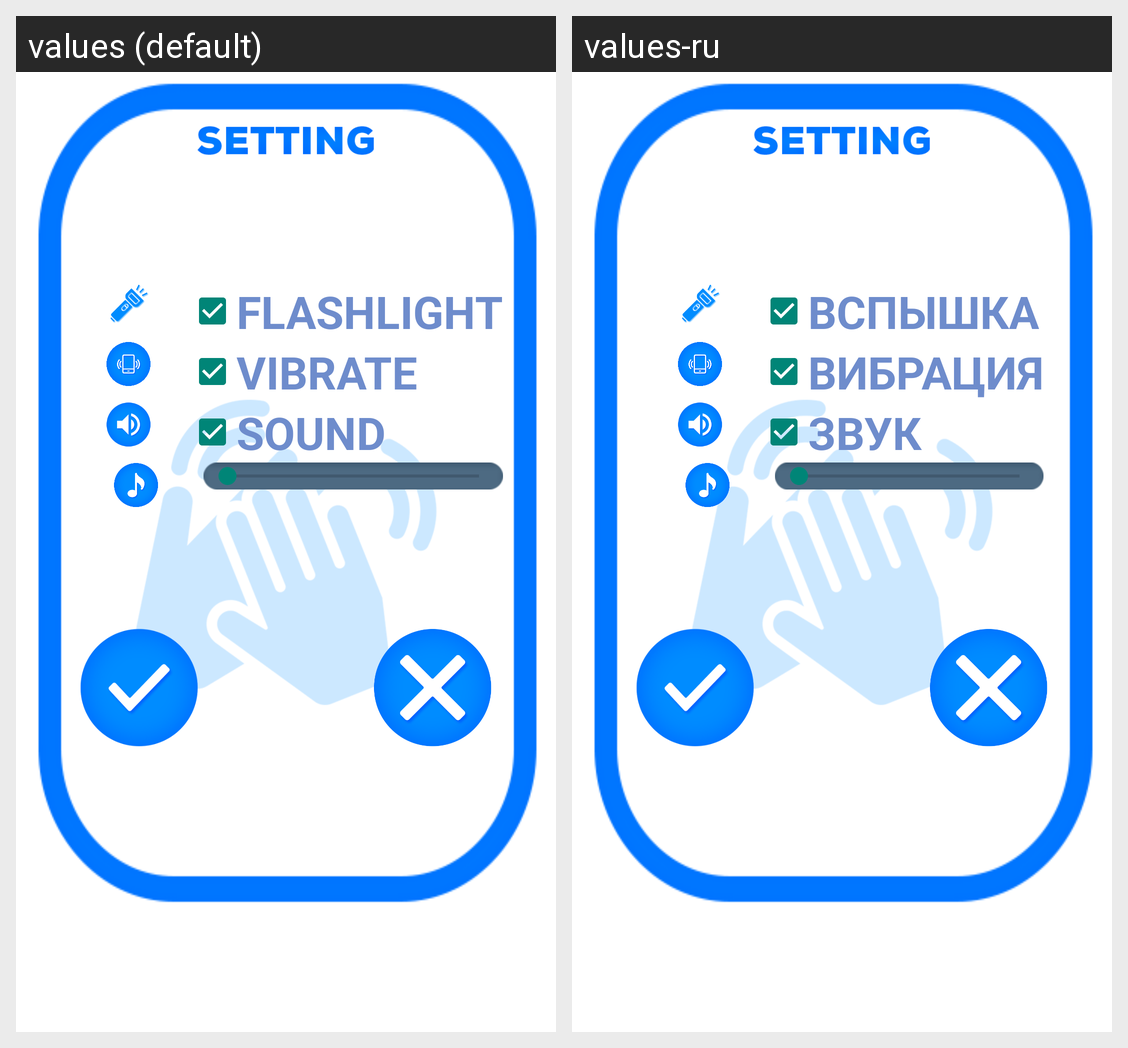

The same Android screen rendered under two of its app's locales, left to right. List the strings drawn on it with the default value and each locale's translation.
Android screen res/layout/activity_setting.xml rendered under 2 locales, left to right: values (default), values-ru. Device: Nexus 5 (rendered at 1080×1920; each locale shown at half size, 540×960, under a caption strip naming it); theme AppTheme.
Strings drawn on this screen, with the default value and each locale's value (text and hints the layout hard-codes, and strings that could not be matched under every locale, appear in the picture but are not listed):

flashlight
  values: FLASHLIGHT
  values-ru: ВСПЫШКА

vibrate
  values: VIBRATE
  values-ru: ВИБРАЦИЯ

sound
  values: SOUND
  values-ru: ЗВУК
